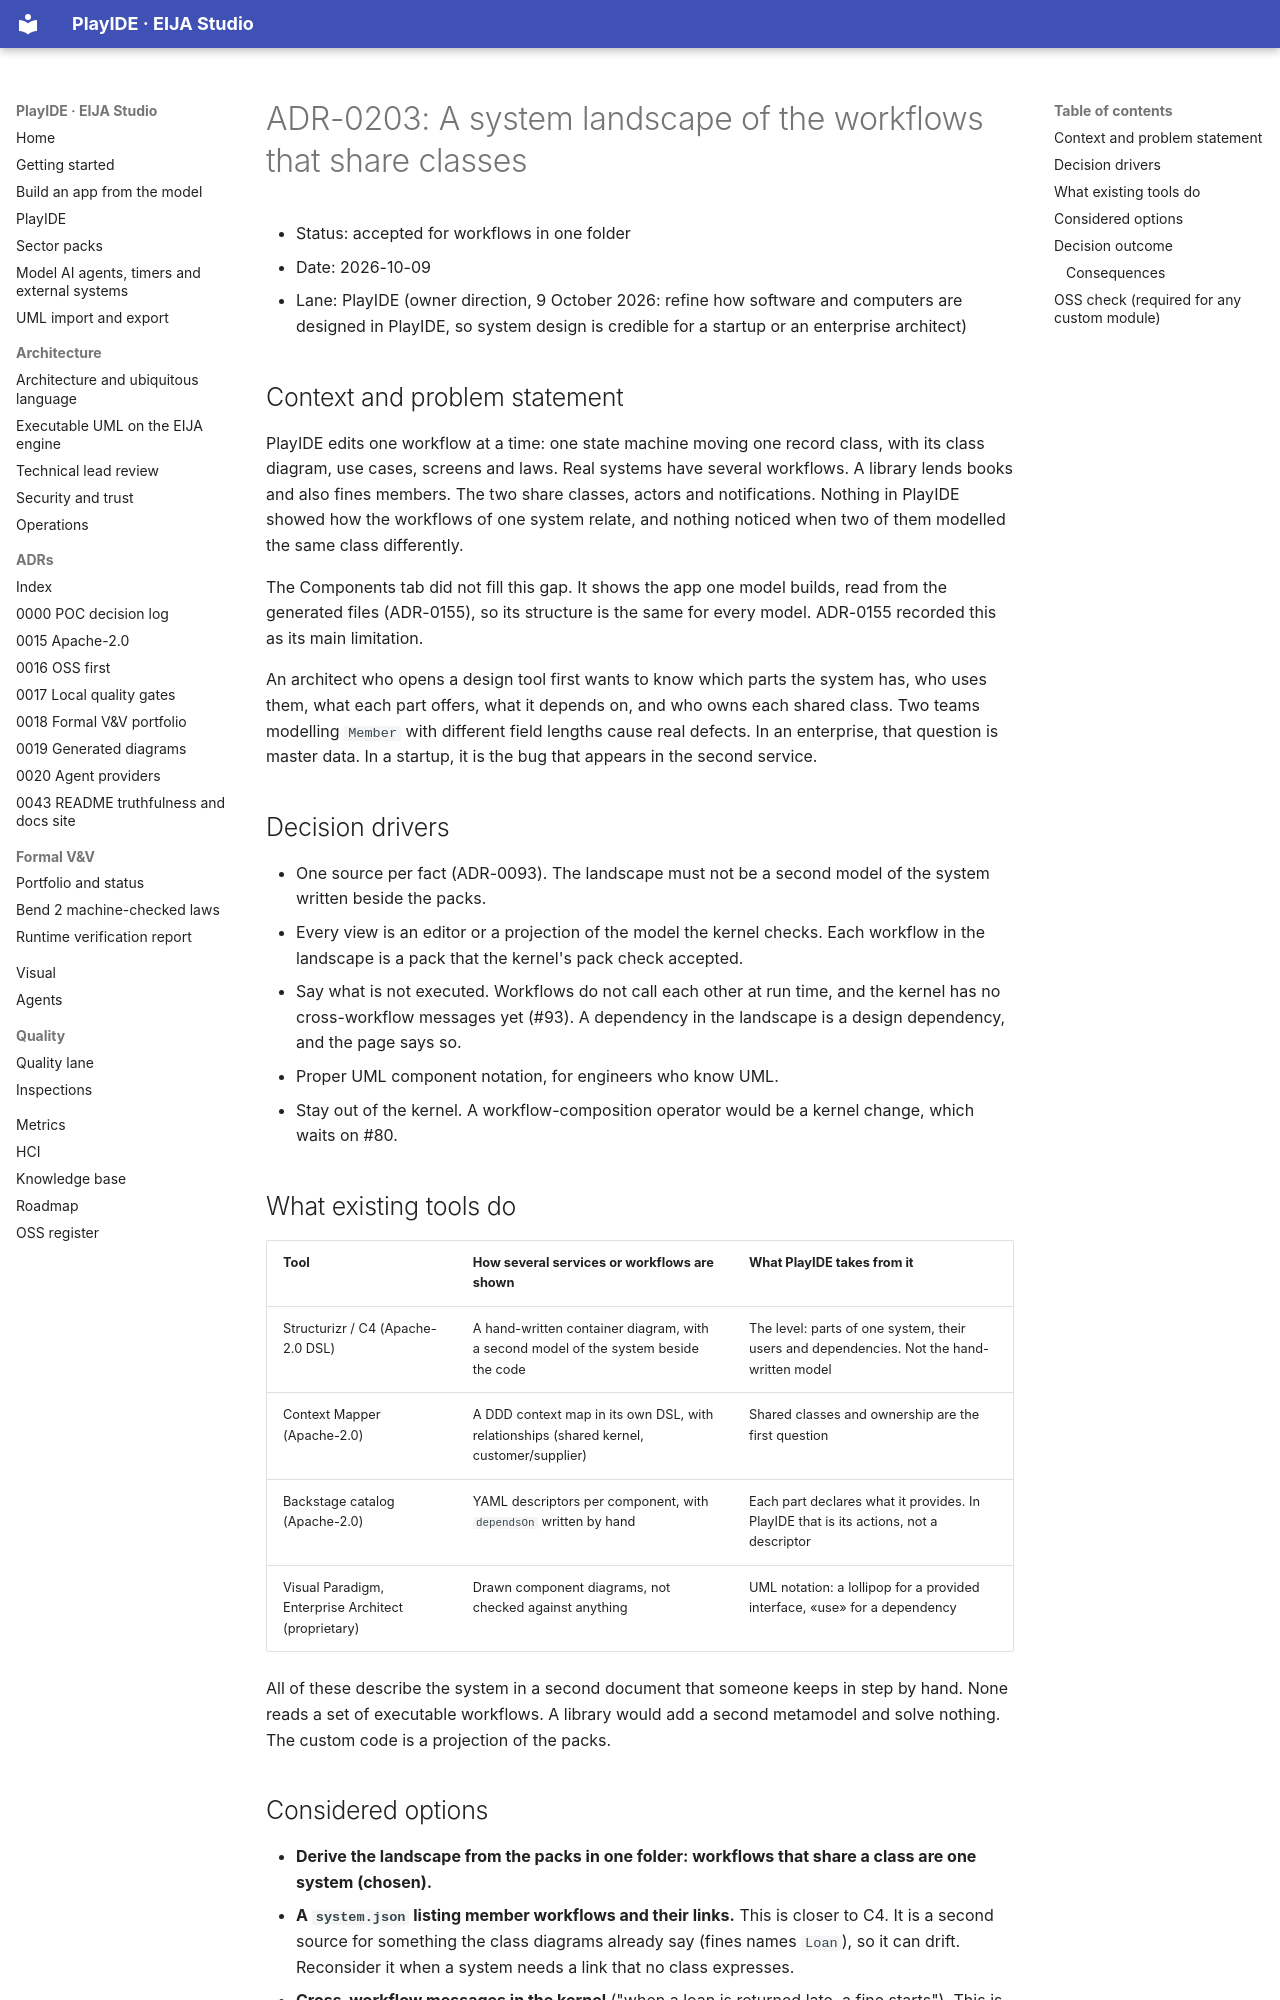

repository: 45ck/eija-studio · page: adr/0203-system-landscape-of-workflows-that-share-classes/index.html · generator: mkdocs

# ADR-0203: A system landscape of the workflows that share classes

* Status: accepted for workflows in one folder
* Date: 2026-10-09
* Lane: PlayIDE (owner direction, 9 October 2026: refine how software and computers are designed in PlayIDE, so system design is credible for a startup or an enterprise architect)

## Context and problem statement

PlayIDE edits one workflow at a time: one state machine moving one record class, with its class diagram, use cases, screens and laws. Real systems have several workflows. A library lends books and also fines members. The two share classes, actors and notifications. Nothing in PlayIDE showed how the workflows of one system relate, and nothing noticed when two of them modelled the same class differently.

The Components tab did not fill this gap. It shows the app one model builds, read from the generated files (ADR-0155), so its structure is the same for every model. ADR-0155 recorded this as its main limitation.

An architect who opens a design tool first wants to know which parts the system has, who uses them, what each part offers, what it depends on, and who owns each shared class. Two teams modelling `Member` with different field lengths cause real defects. In an enterprise, that question is master data. In a startup, it is the bug that appears in the second service.

## Decision drivers

* One source per fact (ADR-0093). The landscape must not be a second model of the system written beside the packs.
* Every view is an editor or a projection of the model the kernel checks. Each workflow in the landscape is a pack that the kernel's pack check accepted.
* Say what is not executed. Workflows do not call each other at run time, and the kernel has no cross-workflow messages yet (#93). A dependency in the landscape is a design dependency, and the page says so.
* Proper UML component notation, for engineers who know UML.
* Stay out of the kernel. A workflow-composition operator would be a kernel change, which waits on #80.

## What existing tools do

| Tool | How several services or workflows are shown | What PlayIDE takes from it |
|---|---|---|
| Structurizr / C4 (Apache-2.0 DSL) | A hand-written container diagram, with a second model of the system beside the code | The level: parts of one system, their users and dependencies. Not the hand-written model |
| Context Mapper (Apache-2.0) | A DDD context map in its own DSL, with relationships (shared kernel, customer/supplier) | Shared classes and ownership are the first question |
| Backstage catalog (Apache-2.0) | YAML descriptors per component, with `dependsOn` written by hand | Each part declares what it provides. In PlayIDE that is its actions, not a descriptor |
| Visual Paradigm, Enterprise Architect (proprietary) | Drawn component diagrams, not checked against anything | UML notation: a lollipop for a provided interface, «use» for a dependency |

All of these describe the system in a second document that someone keeps in step by hand. None reads a set of executable workflows. A library would add a second metamodel and solve nothing. The custom code is a projection of the packs.

## Considered options

* **Derive the landscape from the packs in one folder: workflows that share a class are one system (chosen).**
* **A `system.json` listing member workflows and their links.** This is closer to C4. It is a second source for something the class diagrams already say (fines names `Loan`), so it can drift. Reconsider it when a system needs a link that no class expresses.
* **Cross-workflow messages in the kernel** ("when a loan is returned late, a fine starts"). This is the real composition. It is a kernel operator (#93), and it waits on the owner's source review (#80).
